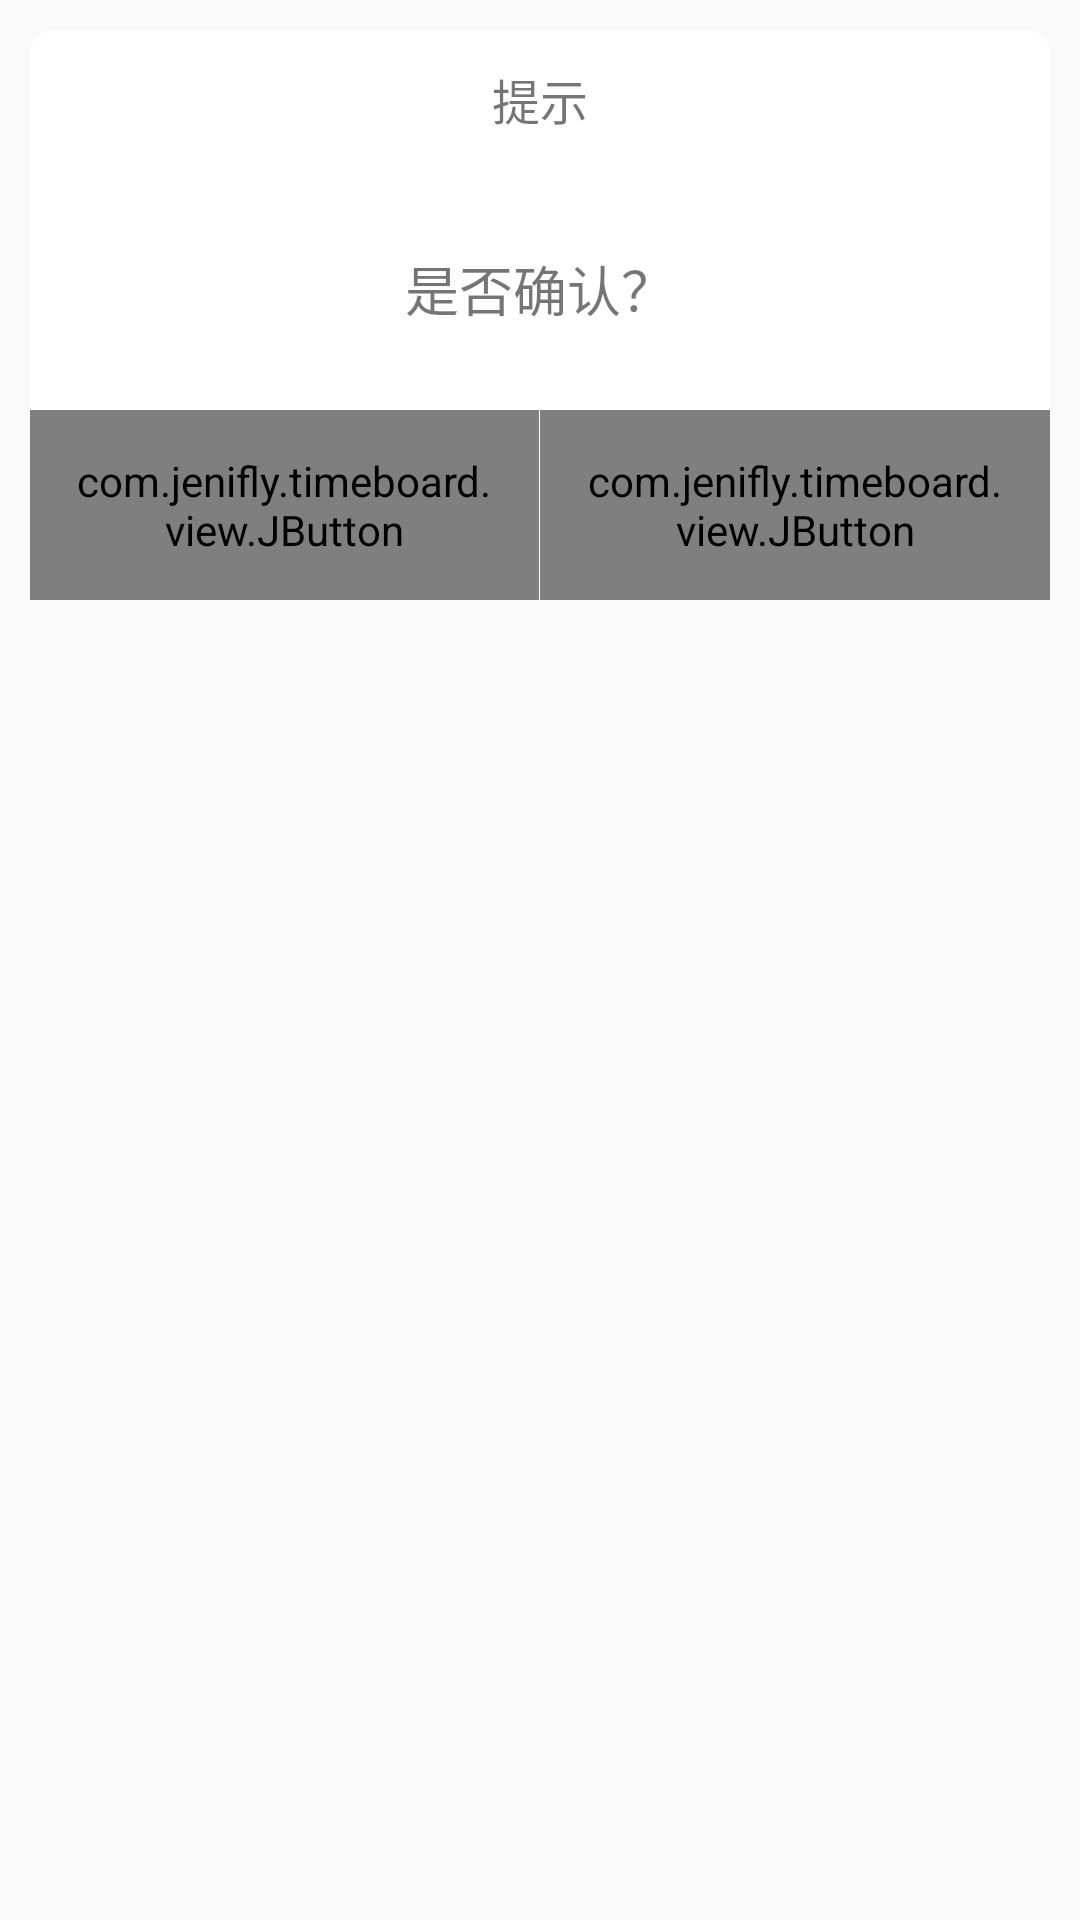

Layout XML and referenced resources for this Android screen:
<!-- AndroidManifest.xml: application theme AppTheme -->
<!-- res/layout/information_popwindow.xml -->
<?xml version="1.0" encoding="utf-8"?>
<LinearLayout xmlns:android="http://schemas.android.com/apk/res/android"
    android:layout_gravity="bottom"
    android:layout_width="match_parent"
    android:padding="10dp"
    android:layout_height="wrap_content">

    <LinearLayout
        android:background="@drawable/corner"
        android:orientation="vertical"
        android:layout_width="match_parent"
        android:layout_height="wrap_content">
        <TextView
            android:id="@+id/title"
            android:textSize="16dp"
            android:gravity="center"
            android:text="提示"
            android:layout_width="match_parent"
            android:layout_height="46dp"/>

        <View
            android:id="@+id/view1"
            android:layout_width="match_parent"
            android:layout_height="1px"/>

        <TextView
            android:id="@+id/information"
            android:layout_width="match_parent"
            android:layout_height="80dp"
            android:gravity="center"
            android:textSize="18dp"
            android:text="是否确认？"/>

        <View
            android:id="@+id/view2"
            android:layout_width="match_parent"
            android:layout_height="1px"/>

        <LinearLayout
            android:layout_width="match_parent"
            android:layout_height="wrap_content"
            android:orientation="horizontal">
            <com.jenifly.timeboard.view.JButton
                android:id="@+id/cancel"
                android:textSize="16dp"
                android:text="取消"
                android:gravity="center"
                android:padding="14dp"
                android:layout_width="0dp"
                android:layout_weight="1"
                android:layout_height="wrap_content" />

            <View
                android:id="@+id/view3"
                android:layout_width="1px"
                android:layout_height="match_parent"/>
            <com.jenifly.timeboard.view.JButton
                android:id="@+id/mok"
                android:textSize="16dp"
                android:text="确定"
                android:gravity="center"
                android:padding="14dp"
                android:layout_width="0dp"
                android:layout_weight="1"
                android:layout_height="wrap_content" />

        </LinearLayout>
    </LinearLayout>
</LinearLayout>
<!-- resources referenced by this layout -->
<resources>
  <!-- drawable corner (drawable) -->
  <?xml version="1.0" encoding="utf-8"?>
  <shape xmlns:android="http://schemas.android.com/apk/res/android">
      <solid android:color="@color/white" />
      <corners android:topLeftRadius="24px"
          android:topRightRadius="24px"
          android:bottomRightRadius="24px"
          android:bottomLeftRadius="24px"/>/>
  </shape>
  <style name="AppTheme" parent="Theme.AppCompat.Light.NoActionBar">
          
          <item name="colorPrimary">@color/colorPrimary</item>
          <item name="colorPrimaryDark">@color/colorPrimaryDark</item>
          <item name="colorAccent">@color/colorAccent</item>
      </style>
  <color name="white">#FFFFFF</color>
  <color name="colorPrimary">#3F51B5</color>
  <color name="colorPrimaryDark">#303F9F</color>
  <color name="colorAccent">#FF4081</color>
</resources>
